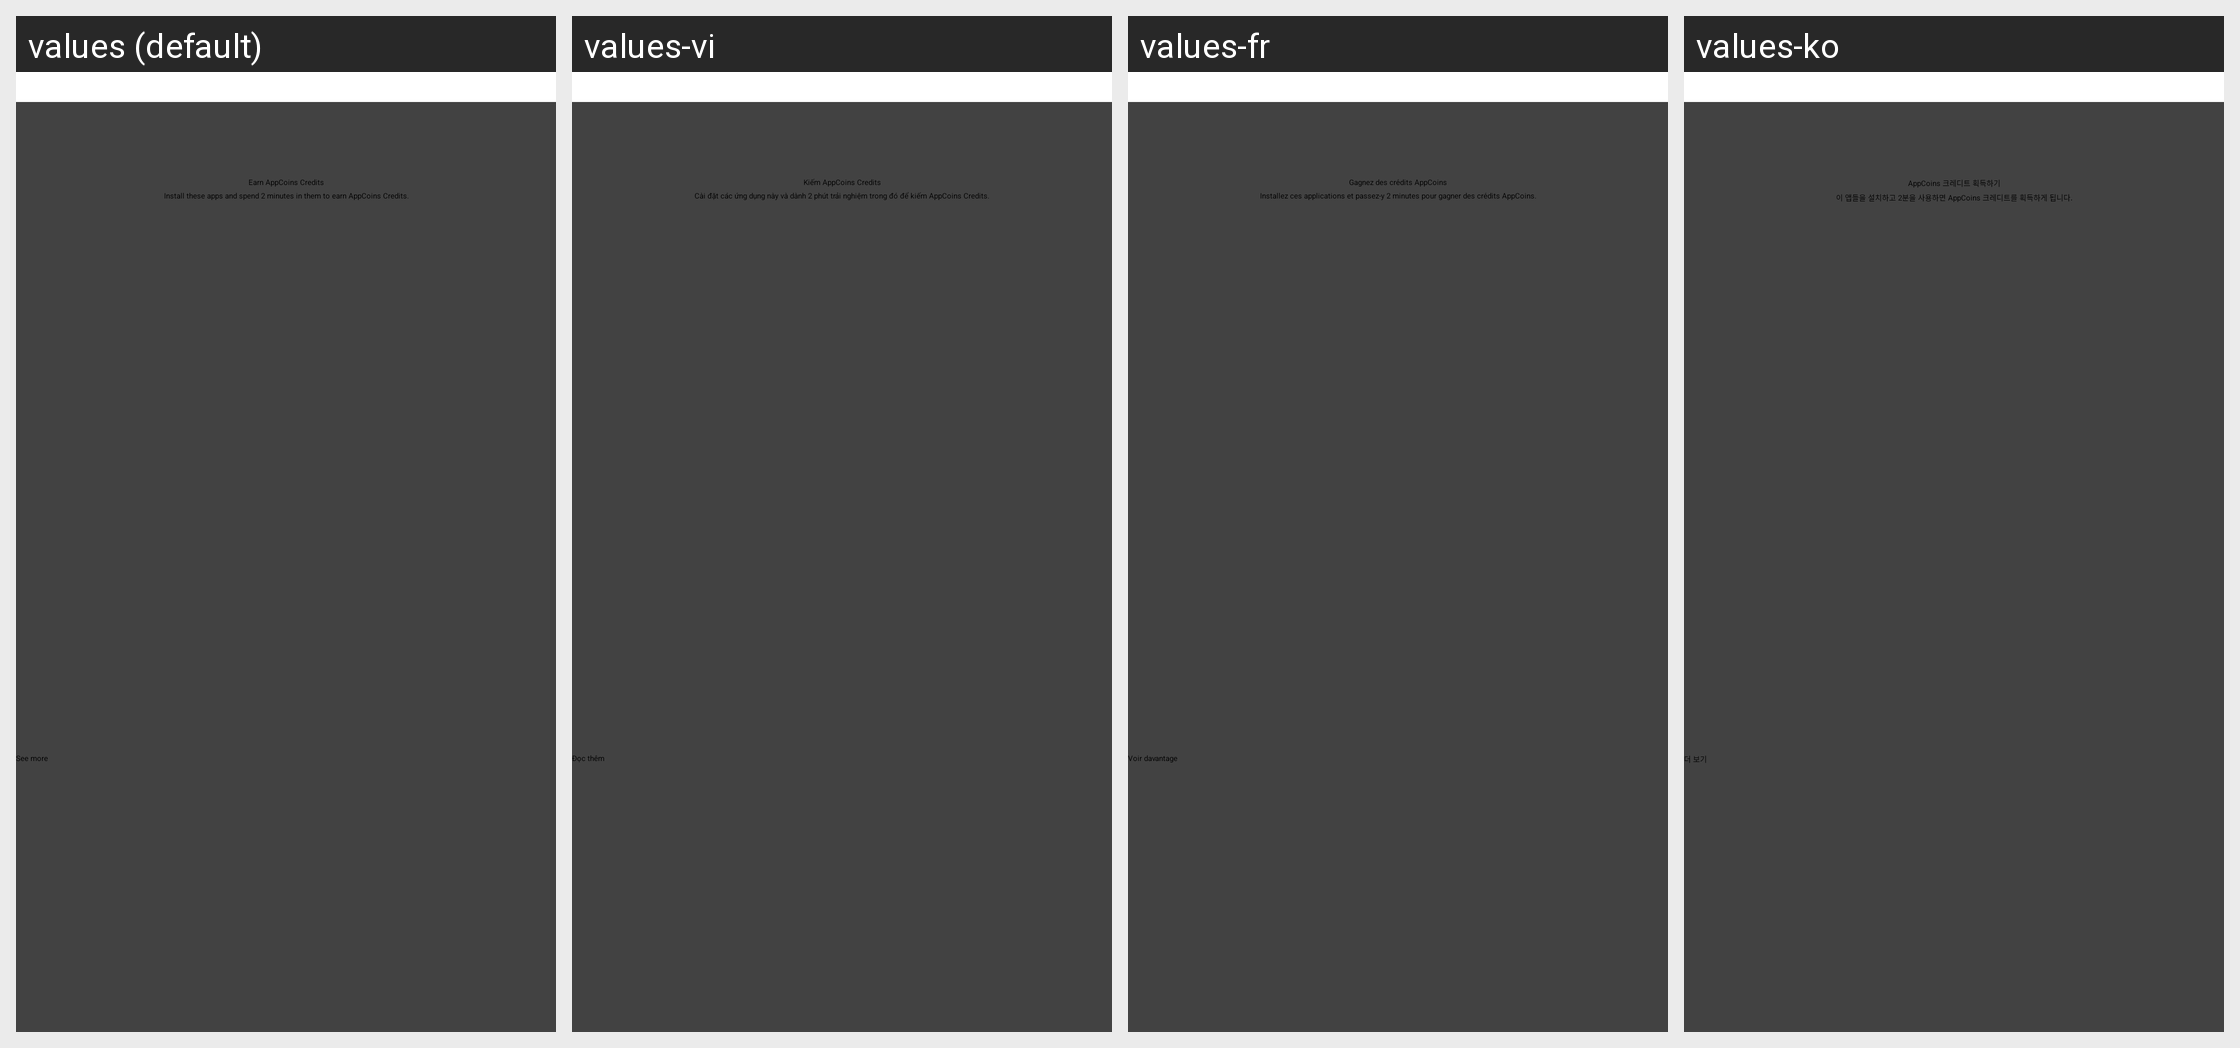

Here is an Android app screen in its default locale and in the app's own translations. Write out the translated-string differences for the strings that appear on this screen.
Android screen res/layout/bundle_earn_appcoins.xml rendered under 4 locales, left to right: values (default), values-vi, values-fr, values-ko. Device: Nexus 5 (rendered at 1080×1920; each locale shown at half size, 540×960, under a caption strip naming it); theme AppBaseTheme.NoTitle.Transparent.
Other locales in the repository, not shown: values-af, values-ar, values-as, values-bg, values-bn, values-ca, values-cs, values-da, values-de, values-el, values-en-rGB, values-es, values-es-rES, values-et, values-eu, values-fa, values-fi, values-fr-rCA, values-gl, values-gu, values-hi, values-hr, values-hu, values-hy, values-in, values-it, values-iw, values-ja, values-kn, values-ml, values-mr, values-ms, values-my, values-nb, values-nl, values-pa, values-pl, values-pt, values-pt-rBR, values-pt-rPT, values-ro, values-ru, values-sk, values-sr, values-sv, values-ta, values-te, values-th, values-tl, values-tr, values-uk, values-zh-rCN, values-zh-rHK, values-zh-rTW.
Strings drawn on this screen, with the default value and each locale's value (text and hints the layout hard-codes, and strings that could not be matched under every locale, appear in the picture but are not listed):

appc_home_bundle_poa
  values: Earn AppCoins Credits
  values-vi: Kiếm AppCoins Credits
  values-fr: Gagnez des crédits AppCoins
  values-ko: AppCoins 크레디트 획득하기

poa_home_card_body
  values: Install these apps and spend 2 minutes in them to earn AppCoins Credits.
  values-vi: Cài đặt các ứng dụng này và dành 2 phút trải nghiệm trong đó để kiếm AppCoins Credits.
  values-fr: Installez ces applications et passez-y 2 minutes pour gagner des crédits AppCoins.
  values-ko: 이 앱들을 설치하고 2분을 사용하면 AppCoins 크레디트를 획득하게 됩니다.

see_more
  values: See more
  values-vi: Đọc thêm
  values-fr: Voir davantage
  values-ko: 더 보기
